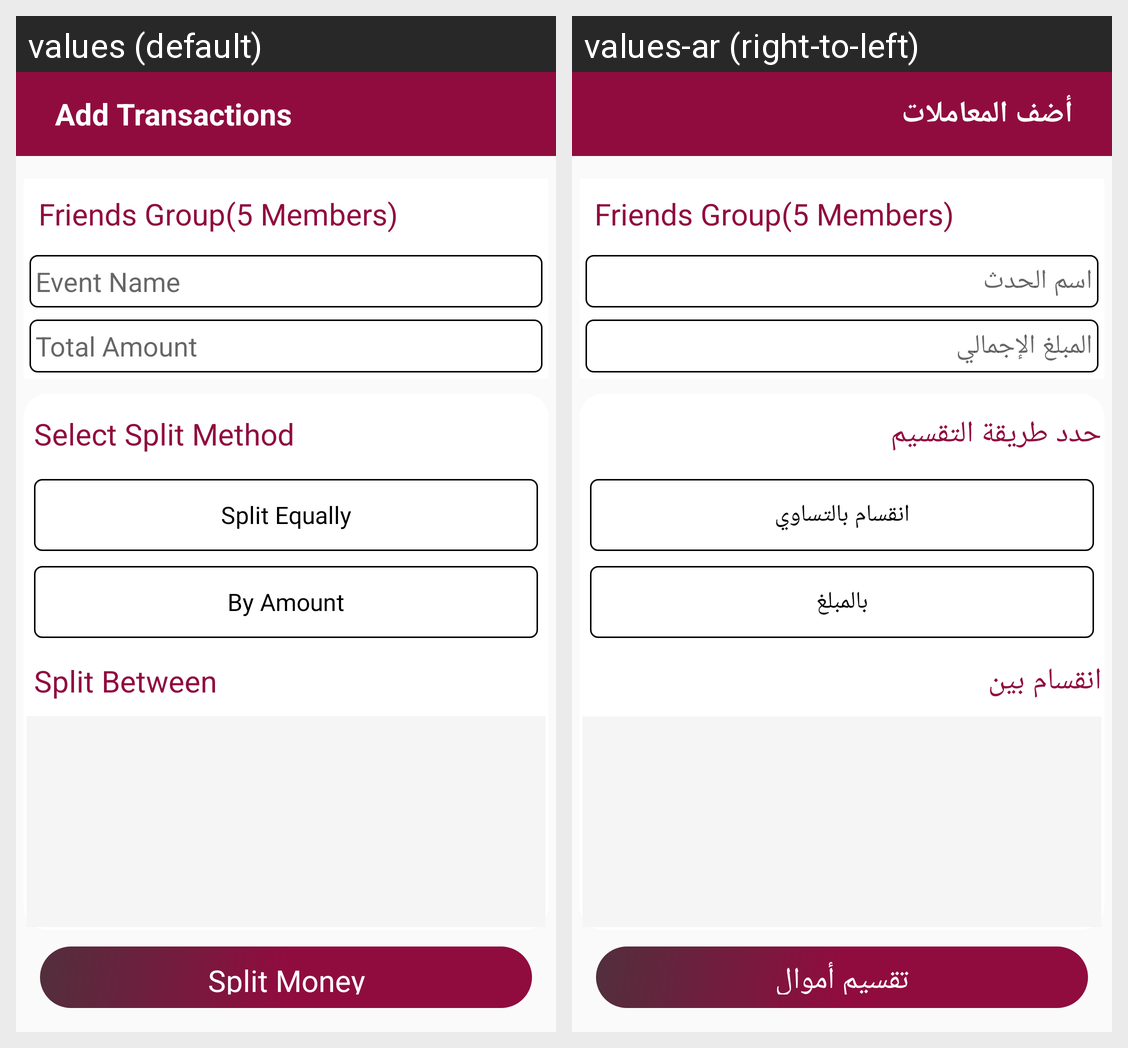

Translations of the strings shown on this Android screen, per locale in the grid:
Android screen res/layout/activity_add_transactions.xml rendered under 2 locales, left to right: values (default), values-ar (right-to-left). Device: Nexus 5 (rendered at 1080×1920; each locale shown at half size, 540×960, under a caption strip naming it); theme AppTheme.
Strings drawn on this screen, with the default value and each locale's value (text and hints the layout hard-codes, and strings that could not be matched under every locale, appear in the picture but are not listed):

addTransaction
  values: Add Transactions
  values-ar: أضف المعاملات

eventName
  values: Event Name
  values-ar: اسم الحدث

totalAmount
  values: Total Amount
  values-ar: المبلغ الإجمالي

selectSplitMethod
  values: Select Split Method
  values-ar: حدد طريقة التقسيم

splitequally
  values: Split Equally
  values-ar: انقسام بالتساوي

splitbyamount
  values: By Amount
  values-ar: بالمبلغ

splitBetween
  values: Split Between
  values-ar: انقسام بين

splitmoney
  values: Split Money
  values-ar: تقسيم أموال
